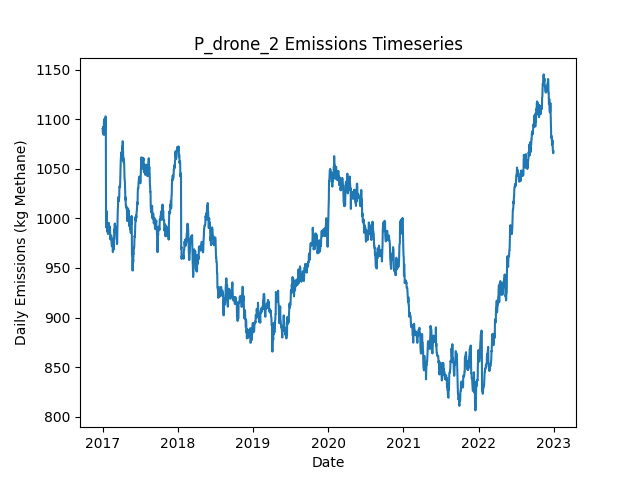

The file beside this chart, header and first rows:
Date, Daily Emissions (Kg Methane), Daily Mitigable Emissions (Kg Methane), Daily Non-Mitigable Emissions (Kg Methan…, Daily Cost ($), Active Leaks, New Leaks, Leaks Repaired, Leaks Naturally Repaired, Leaks Tagged, Daily Repair Cost ($), Daily Natural Repair Cost ($), drone Deployment Cost ($), drone Sites flagged for Follow-Up, drone Leaks tagged for repair, drone Sites Visited, drone Travel Time (Minutes), drone Survey Time (Minutes), OGI_FU Deployment Cost ($), OGI_FU Sites flagged for Follow-Up, OGI_FU Leaks tagged for repair, OGI_FU Sites Visited, OGI_FU Travel Time (Minutes), OGI_FU Survey Time (Minutes)
2017-01-01, 1090, 730.9, 359.3, 500, 381, 382, 0, 1, 0.00000, 0.00000, 200, 500, 0, , 9, 300, 180, 0.00000, , 0, 0, 0, 0
2017-01-02, 1090, 730.9, 358.6, 500, 380, 0, 0, 0, 0.00000, 0.00000, 0.00000, 500, 0, , 1, 30, 20, 0.00000, , 0, 0, 0, 0
2017-01-03, 1086, 727.8, 358.6, 500, 378, 0, 0, 2, 26, 0.00000, 400, 0.00000, 1, , 0, 0, 0, 500, , 26, 1, 30, 120
2017-01-04, 1092, 733.4, 358.6, 0.00000, 381, 3, 0, 0, 0.00000, 0.00000, 0.00000, 0.00000, 0, , 0, 0, 0, 0.00000, , 0, 0, 0, 0
2017-01-05, 1092, 733.8, 358.6, 0.00000, 379, 1, 0, 3, 0.00000, 0.00000, 600, 0.00000, 0, , 0, 0, 0, 0.00000, , 0, 0, 0, 0
2017-01-06, 1084, 725.5, 358.6, 0.00000, 378, 0, 0, 1, 0.00000, 0.00000, 200, 0.00000, 0, , 0, 0, 0, 0.00000, , 0, 0, 0, 0
2017-01-07, 1093, 734.3, 358.6, 0.00000, 380, 2, 0, 0, 0.00000, 0.00000, 0.00000, 0.00000, 0, , 0, 0, 0, 0.00000, , 0, 0, 0, 0
2017-01-08, 1097, 738.7, 358.6, 0.00000, 381, 1, 0, 0, 0.00000, 0.00000, 0.00000, 0.00000, 0, , 0, 0, 0, 0.00000, , 0, 0, 0, 0
2017-01-09, 1100, 741.4, 358.6, 0.00000, 382, 1, 0, 0, 0.00000, 0.00000, 0.00000, 0.00000, 0, , 0, 0, 0, 0.00000, , 0, 0, 0, 0
2017-01-10, 1092, 741.2, 350.4, 0.00000, 380, 0, 0, 1, 0.00000, 0.00000, 200, 0.00000, 0, , 0, 0, 0, 0.00000, , 0, 0, 0, 0
2017-01-11, 1087, 728.4, 358.4, 0.00000, 378, 1, 0, 2, 0.00000, 0.00000, 400, 0.00000, 0, , 0, 0, 0, 0.00000, , 0, 0, 0, 0
2017-01-12, 1084, 728, 356.4, 0.00000, 375, 0, 0, 2, 0.00000, 0.00000, 400, 0.00000, 0, , 0, 0, 0, 0.00000, , 0, 0, 0, 0
2017-01-13, 1089, 732.2, 356.4, 0.00000, 375, 1, 0, 1, 0.00000, 0.00000, 200, 0.00000, 0, , 0, 0, 0, 0.00000, , 0, 0, 0, 0
2017-01-14, 1089, 732.2, 356.4, 0.00000, 375, 0, 0, 0, 0.00000, 0.00000, 0.00000, 0.00000, 0, , 0, 0, 0, 0.00000, , 0, 0, 0, 0
2017-01-15, 1103, 738.1, 364.7, 0.00000, 376, 2, 0, 1, 0.00000, 0.00000, 200, 0.00000, 0, , 0, 0, 0, 0.00000, , 0, 0, 0, 0
2017-01-16, 1103, 737.8, 364.7, 0.00000, 375, 0, 0, 1, 0.00000, 0.00000, 200, 0.00000, 0, , 0, 0, 0, 0.00000, , 0, 0, 0, 0
2017-01-17, 1101, 736.3, 364.7, 0.00000, 374, 0, 0, 1, 0.00000, 0.00000, 200, 0.00000, 0, , 0, 0, 0, 0.00000, , 0, 0, 0, 0
2017-01-18, 992.4, 628.1, 364.3, 5400, 346, 0, 27, 0, 0.00000, 5400, 0.00000, 0.00000, 0, , 0, 0, 0, 0.00000, , 0, 0, 0, 0
2017-01-19, 992.6, 628.3, 364.3, 0.00000, 346, 1, 0, 1, 0.00000, 0.00000, 200, 0.00000, 0, , 0, 0, 0, 0.00000, , 0, 0, 0, 0
2017-01-20, 990.6, 626.3, 364.3, 0.00000, 345, 1, 0, 2, 0.00000, 0.00000, 400, 0.00000, 0, , 0, 0, 0, 0.00000, , 0, 0, 0, 0
2017-01-21, 1007, 634.8, 372.5, 0.00000, 348, 3, 0, 0, 0.00000, 0.00000, 0.00000, 0.00000, 0, , 0, 0, 0, 0.00000, , 0, 0, 0, 0
2017-01-22, 999.1, 634.8, 364.3, 0.00000, 347, 0, 0, 0, 0.00000, 0.00000, 0.00000, 0.00000, 0, , 0, 0, 0, 0.00000, , 0, 0, 0, 0
2017-01-23, 995.5, 631.2, 364.3, 0.00000, 348, 2, 0, 1, 0.00000, 0.00000, 200, 0.00000, 0, , 0, 0, 0, 0.00000, , 0, 0, 0, 0
2017-01-24, 986.6, 631.2, 355.3, 0.00000, 347, 1, 0, 1, 0.00000, 0.00000, 200, 0.00000, 0, , 0, 0, 0, 0.00000, , 0, 0, 0, 0
2017-01-25, 986.6, 631.2, 355.3, 0.00000, 347, 0, 0, 0, 0.00000, 0.00000, 0.00000, 0.00000, 0, , 0, 0, 0, 0.00000, , 0, 0, 0, 0
2017-01-26, 989.2, 633.9, 355.3, 0.00000, 348, 1, 0, 0, 0.00000, 0.00000, 0.00000, 0.00000, 0, , 0, 0, 0, 0.00000, , 0, 0, 0, 0
2017-01-27, 984.6, 629.5, 355.1, 0.00000, 344, 0, 0, 3, 0.00000, 0.00000, 600, 0.00000, 0, , 0, 0, 0, 0.00000, , 0, 0, 0, 0
2017-01-28, 984.1, 629, 355.1, 0.00000, 343, 0, 0, 1, 0.00000, 0.00000, 200, 0.00000, 0, , 0, 0, 0, 0.00000, , 0, 0, 0, 0
2017-01-29, 992.6, 637.5, 355.1, 0.00000, 344, 2, 0, 1, 0.00000, 0.00000, 200, 0.00000, 0, , 0, 0, 0, 0.00000, , 0, 0, 0, 0
2017-01-30, 992.6, 637.5, 355.1, 0.00000, 344, 0, 0, 0, 0.00000, 0.00000, 0.00000, 0.00000, 0, , 0, 0, 0, 0.00000, , 0, 0, 0, 0
2017-01-31, 995.3, 640.2, 355.1, 0.00000, 345, 1, 0, 0, 0.00000, 0.00000, 0.00000, 0.00000, 0, , 0, 0, 0, 0.00000, , 0, 0, 0, 0
2017-02-01, 995.3, 640.2, 355.1, 0.00000, 345, 0, 0, 0, 0.00000, 0.00000, 0.00000, 0.00000, 0, , 0, 0, 0, 0.00000, , 0, 0, 0, 0
2017-02-02, 986.3, 640.2, 346.2, 0.00000, 344, 0, 0, 0, 0.00000, 0.00000, 0.00000, 0.00000, 0, , 0, 0, 0, 0.00000, , 0, 0, 0, 0
2017-02-03, 988.8, 642.6, 346.2, 0.00000, 344, 1, 0, 1, 0.00000, 0.00000, 200, 0.00000, 0, , 0, 0, 0, 0.00000, , 0, 0, 0, 0
2017-02-04, 988.8, 642.6, 346.2, 0.00000, 344, 0, 0, 0, 0.00000, 0.00000, 0.00000, 0.00000, 0, , 0, 0, 0, 0.00000, , 0, 0, 0, 0
2017-02-05, 988.1, 642, 346.2, 0.00000, 342, 0, 0, 2, 0.00000, 0.00000, 400, 0.00000, 0, , 0, 0, 0, 0.00000, , 0, 0, 0, 0
2017-02-06, 991.7, 645.5, 346.2, 0.00000, 346, 4, 0, 0, 0.00000, 0.00000, 0.00000, 0.00000, 0, , 0, 0, 0, 0.00000, , 0, 0, 0, 0
2017-02-07, 984.6, 638.4, 346.2, 0.00000, 344, 1, 0, 3, 0.00000, 0.00000, 600, 0.00000, 0, , 0, 0, 0, 0.00000, , 0, 0, 0, 0
2017-02-08, 978.7, 632.6, 346.2, 0.00000, 343, 1, 0, 2, 0.00000, 0.00000, 400, 0.00000, 0, , 0, 0, 0, 0.00000, , 0, 0, 0, 0
2017-02-09, 982.5, 636.8, 345.7, 0.00000, 343, 2, 0, 1, 0.00000, 0.00000, 200, 0.00000, 0, , 0, 0, 0, 0.00000, , 0, 0, 0, 0
2017-02-10, 982.5, 636.8, 345.7, 0.00000, 343, 0, 0, 0, 0.00000, 0.00000, 0.00000, 0.00000, 0, , 0, 0, 0, 0.00000, , 0, 0, 0, 0
2017-02-11, 982.5, 636.8, 345.7, 0.00000, 343, 0, 0, 0, 0.00000, 0.00000, 0.00000, 0.00000, 0, , 0, 0, 0, 0.00000, , 0, 0, 0, 0
2017-02-12, 982.5, 636.8, 345.7, 0.00000, 343, 0, 0, 0, 0.00000, 0.00000, 0.00000, 0.00000, 0, , 0, 0, 0, 0.00000, , 0, 0, 0, 0
2017-02-13, 982.5, 636.8, 345.7, 0.00000, 343, 0, 0, 0, 0.00000, 0.00000, 0.00000, 0.00000, 0, , 0, 0, 0, 0.00000, , 0, 0, 0, 0
2017-02-14, 974.7, 627, 347.7, 0.00000, 342, 1, 0, 2, 0.00000, 0.00000, 400, 0.00000, 0, , 0, 0, 0, 0.00000, , 0, 0, 0, 0
2017-02-15, 972, 624.3, 347.7, 0.00000, 341, 0, 0, 1, 0.00000, 0.00000, 200, 0.00000, 0, , 0, 0, 0, 0.00000, , 0, 0, 0, 0
2017-02-16, 971.8, 624.1, 347.7, 0.00000, 341, 1, 0, 1, 0.00000, 0.00000, 200, 0.00000, 0, , 0, 0, 0, 0.00000, , 0, 0, 0, 0
2017-02-17, 972.5, 624.1, 348.4, 0.00000, 342, 1, 0, 0, 0.00000, 0.00000, 0.00000, 0.00000, 0, , 0, 0, 0, 0.00000, , 0, 0, 0, 0
2017-02-18, 972.7, 623.9, 348.8, 0.00000, 342, 1, 0, 1, 0.00000, 0.00000, 200, 0.00000, 0, , 0, 0, 0, 0.00000, , 0, 0, 0, 0
2017-02-19, 972.7, 623.9, 348.8, 0.00000, 342, 0, 0, 0, 0.00000, 0.00000, 0.00000, 0.00000, 0, , 0, 0, 0, 0.00000, , 0, 0, 0, 0
2017-02-20, 966, 617.2, 348.8, 0.00000, 341, 1, 0, 2, 0.00000, 0.00000, 400, 0.00000, 0, , 0, 0, 0, 0.00000, , 0, 0, 0, 0
2017-02-21, 968.6, 617.2, 351.4, 0.00000, 343, 2, 0, 0, 0.00000, 0.00000, 0.00000, 0.00000, 0, , 0, 0, 0, 0.00000, , 0, 0, 0, 0
2017-02-22, 971.1, 619.8, 351.2, 0.00000, 343, 1, 0, 0, 0.00000, 0.00000, 0.00000, 0.00000, 0, , 0, 0, 0, 0.00000, , 0, 0, 0, 0
2017-02-23, 980, 619.8, 360.2, 0.00000, 344, 1, 0, 0, 0.00000, 0.00000, 0.00000, 0.00000, 0, , 0, 0, 0, 0.00000, , 0, 0, 0, 0
2017-02-24, 968.4, 617.2, 351.2, 0.00000, 341, 1, 0, 3, 0.00000, 0.00000, 600, 0.00000, 0, , 0, 0, 0, 0.00000, , 0, 0, 0, 0
2017-02-25, 977.6, 619, 358.6, 0.00000, 342, 3, 0, 0, 0.00000, 0.00000, 0.00000, 0.00000, 0, , 0, 0, 0, 0.00000, , 0, 0, 0, 0
2017-02-26, 978.7, 620.1, 358.6, 0.00000, 341, 1, 0, 2, 0.00000, 0.00000, 400, 0.00000, 0, , 0, 0, 0, 0.00000, , 0, 0, 0, 0
2017-02-27, 988.7, 631.2, 357.5, 0.00000, 342, 3, 0, 0, 0.00000, 0.00000, 0.00000, 0.00000, 0, , 0, 0, 0, 0.00000, , 0, 0, 0, 0
2017-02-28, 985.8, 628.3, 357.5, 0.00000, 340, 1, 0, 2, 0.00000, 0.00000, 400, 0.00000, 0, , 0, 0, 0, 0.00000, , 0, 0, 0, 0
2017-03-01, 994.3, 636.8, 357.5, 0.00000, 342, 2, 0, 0, 0.00000, 0.00000, 0.00000, 0.00000, 0, , 0, 0, 0, 0.00000, , 0, 0, 0, 0
... 2,131 more rows
